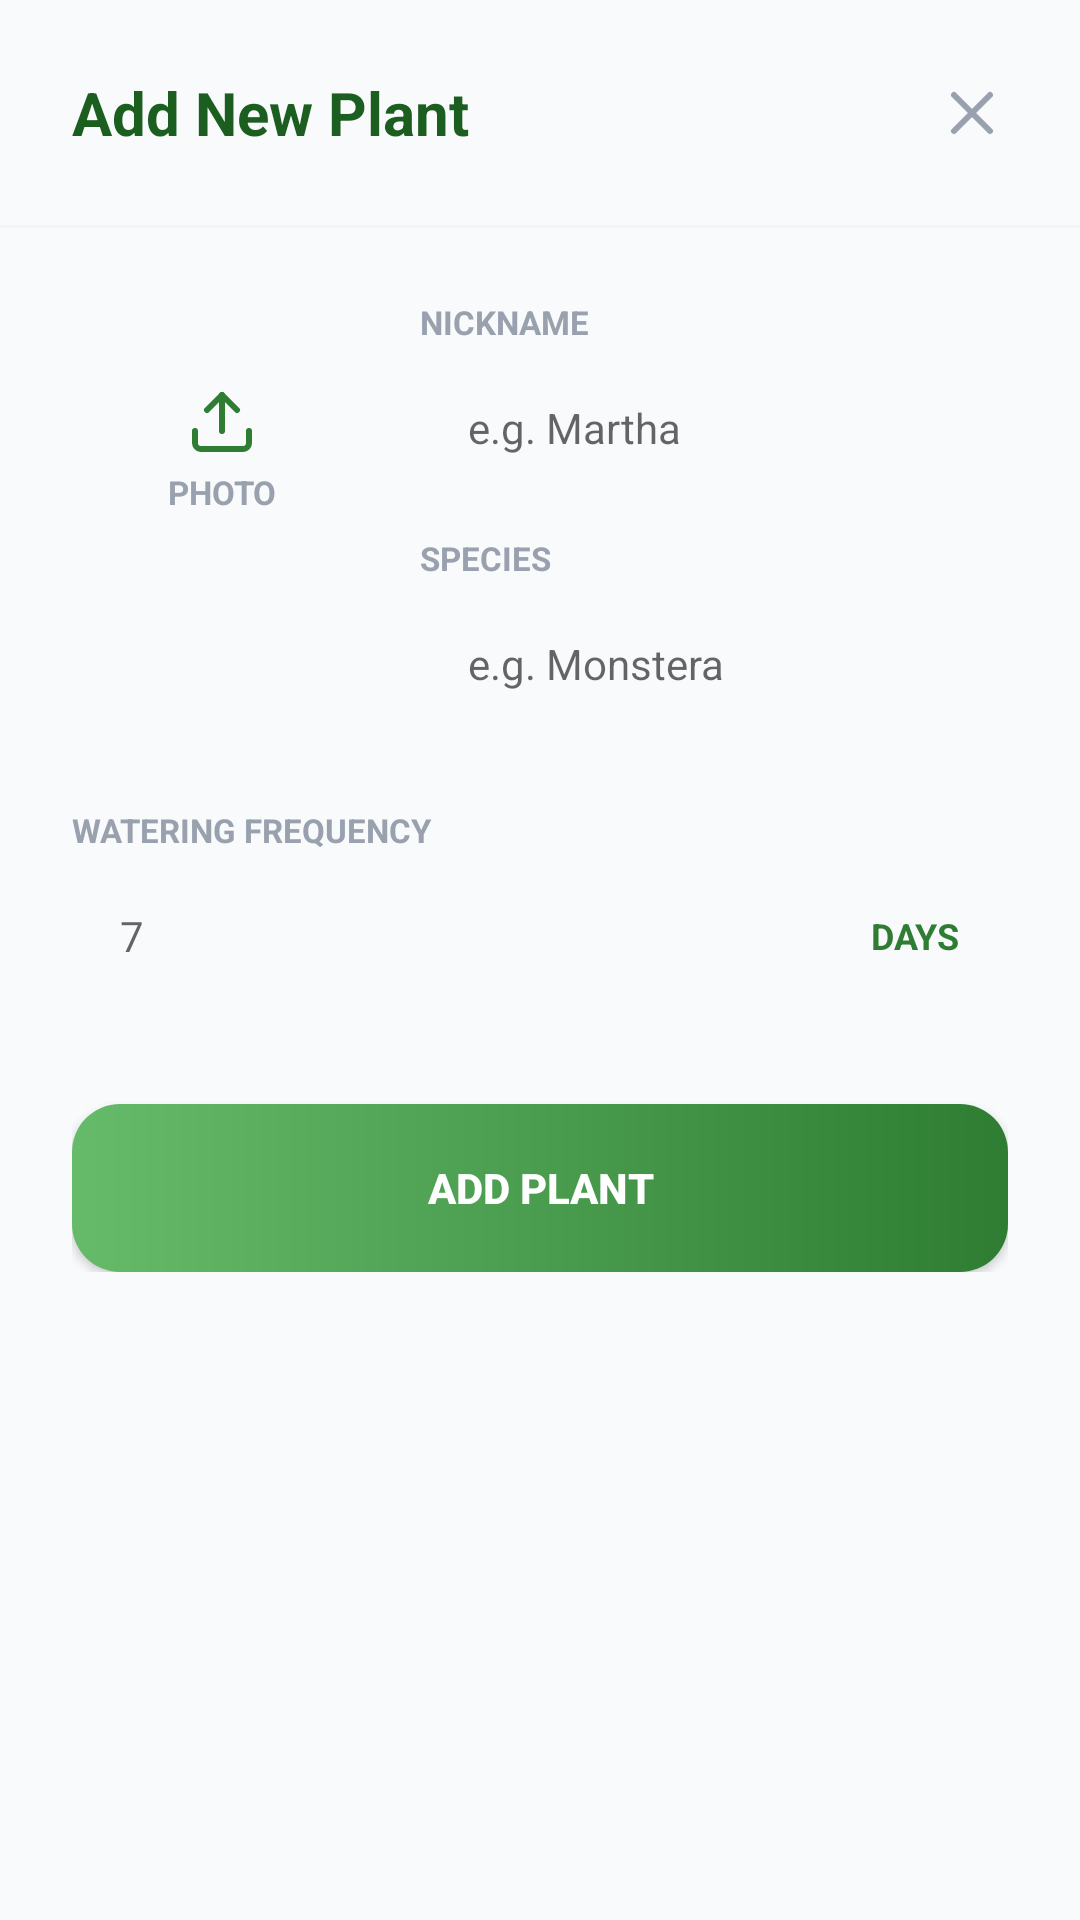

Layout XML and referenced resources for this Android screen:
<!-- AndroidManifest.xml: application theme Theme.Halaman -->
<!-- res/layout/dialog_add_plant.xml -->
<?xml version="1.0" encoding="utf-8"?>
<androidx.constraintlayout.widget.ConstraintLayout xmlns:android="http://schemas.android.com/apk/res/android"
    xmlns:app="http://schemas.android.com/apk/res-auto"
    xmlns:tools="http://schemas.android.com/tools"
    android:layout_width="match_parent"
    android:layout_height="wrap_content"
    android:background="@drawable/bg_bottom_sheet"
    android:paddingBottom="32dp">

    
    <androidx.constraintlayout.widget.ConstraintLayout
        android:id="@+id/clHeader"
        android:layout_width="match_parent"
        android:layout_height="wrap_content"
        android:padding="24dp"
        app:layout_constraintTop_toTopOf="parent">

        <TextView
            android:id="@+id/tvTitle"
            android:layout_width="wrap_content"
            android:layout_height="wrap_content"
            android:text="@string/add_new_plant"
            android:textColor="@color/halaman_green_dark"
            android:textSize="20sp"
            android:textStyle="bold"
            app:layout_constraintBottom_toBottomOf="parent"
            app:layout_constraintStart_toStartOf="parent"
            app:layout_constraintTop_toTopOf="parent" />

        <ImageView
            android:id="@+id/ivClose"
            android:layout_width="24dp"
            android:layout_height="24dp"
            android:contentDescription="@string/close"
            android:src="@drawable/ic_close"
            app:layout_constraintBottom_toBottomOf="parent"
            app:layout_constraintEnd_toEndOf="parent"
            app:layout_constraintTop_toTopOf="parent" />
    </androidx.constraintlayout.widget.ConstraintLayout>

    <View
        android:id="@+id/vDivider"
        android:layout_width="match_parent"
        android:layout_height="1dp"
        android:background="#F2F4F7"
        app:layout_constraintTop_toBottomOf="@+id/clHeader" />

    <LinearLayout
        android:layout_width="match_parent"
        android:layout_height="wrap_content"
        android:orientation="vertical"
        android:padding="24dp"
        app:layout_constraintTop_toBottomOf="@+id/vDivider">

        <LinearLayout
            android:layout_width="match_parent"
            android:layout_height="wrap_content"
            android:orientation="horizontal">

            
            <androidx.constraintlayout.widget.ConstraintLayout
                android:id="@+id/clPhotoSelector"
                android:layout_width="100dp"
                android:layout_height="100dp"
                android:background="@drawable/bg_input_field">

                <LinearLayout
                    android:layout_width="wrap_content"
                    android:layout_height="wrap_content"
                    android:gravity="center"
                    android:orientation="vertical"
                    app:layout_constraintBottom_toBottomOf="parent"
                    app:layout_constraintEnd_toEndOf="parent"
                    app:layout_constraintStart_toStartOf="parent"
                    app:layout_constraintTop_toTopOf="parent"
                    tools:ignore="UseCompoundDrawables">

                    <ImageView
                        android:layout_width="24dp"
                        android:layout_height="24dp"
                        android:contentDescription="@string/upload_icon"
                        android:src="@drawable/ic_upload" />

                    <TextView
                        android:layout_width="wrap_content"
                        android:layout_height="wrap_content"
                        android:layout_marginTop="4dp"
                        android:text="@string/photo"
                        android:textColor="@color/gray_light"
                        android:textSize="11sp"
                        android:textStyle="bold" />
                </LinearLayout>
            </androidx.constraintlayout.widget.ConstraintLayout>

            <LinearLayout
                android:layout_width="match_parent"
                android:layout_height="wrap_content"
                android:layout_marginStart="16dp"
                android:orientation="vertical">

                <TextView
                    android:layout_width="wrap_content"
                    android:layout_height="wrap_content"
                    android:text="@string/nickname_label"
                    android:textColor="@color/gray_light"
                    android:textSize="11sp"
                    android:textStyle="bold" />

                <EditText
                    android:id="@+id/etNickname"
                    android:layout_width="match_parent"
                    android:layout_height="48dp"
                    android:layout_marginTop="4dp"
                    android:autofillHints="none"
                    android:background="@drawable/bg_input_field"
                    android:hint="@string/hint_martha"
                    android:inputType="textPersonName"
                    android:paddingHorizontal="16dp"
                    android:textColor="@color/gray_dark"
                    android:textSize="14sp" />

                <TextView
                    android:layout_width="wrap_content"
                    android:layout_height="wrap_content"
                    android:layout_marginTop="12dp"
                    android:text="@string/species_label"
                    android:textColor="@color/gray_light"
                    android:textSize="11sp"
                    android:textStyle="bold" />

                <EditText
                    android:id="@+id/etSpecies"
                    android:layout_width="match_parent"
                    android:layout_height="48dp"
                    android:layout_marginTop="4dp"
                    android:autofillHints="none"
                    android:background="@drawable/bg_input_field"
                    android:hint="@string/hint_monstera"
                    android:inputType="text"
                    android:paddingHorizontal="16dp"
                    android:textColor="@color/gray_dark"
                    android:textSize="14sp" />
            </LinearLayout>
        </LinearLayout>

        <TextView
            android:layout_width="wrap_content"
            android:layout_height="wrap_content"
            android:layout_marginTop="24dp"
            android:text="@string/watering_frequency"
            android:textColor="@color/gray_light"
            android:textSize="11sp"
            android:textStyle="bold" />

        <LinearLayout
            android:layout_width="match_parent"
            android:layout_height="48dp"
            android:layout_marginTop="4dp"
            android:background="@drawable/bg_input_field"
            android:gravity="center_vertical"
            android:paddingHorizontal="16dp">

            <EditText
                android:id="@+id/etFrequency"
                android:layout_width="0dp"
                android:layout_height="match_parent"
                android:layout_weight="1"
                android:autofillHints="none"
                android:background="@null"
                android:hint="@string/hint_days"
                android:inputType="number"
                android:textColor="@color/gray_dark"
                android:textSize="14sp" />

            <TextView
                android:layout_width="wrap_content"
                android:layout_height="wrap_content"
                android:text="@string/days"
                android:textColor="@color/halaman_green"
                android:textSize="12sp"
                android:textStyle="bold" />
        </LinearLayout>

        <androidx.appcompat.widget.AppCompatButton
            android:id="@+id/btnAddPlant"
            android:layout_width="match_parent"
            android:layout_height="56dp"
            android:layout_marginTop="32dp"
            android:background="@drawable/bg_button_green"
            android:drawablePadding="-24dp"
            android:paddingHorizontal="48dp"
            android:text="@string/add_plant_button"
            android:textColor="@color/white"
            android:textSize="14sp"
            android:textStyle="bold" />

        <ProgressBar
            android:id="@+id/pbLoading"
            android:layout_width="24dp"
            android:layout_height="24dp"
            android:layout_gravity="center"
            android:layout_marginTop="-40dp"
            android:indeterminate="true"
            android:indeterminateTint="@color/white"
            android:visibility="gone" />

    </LinearLayout>

</androidx.constraintlayout.widget.ConstraintLayout>
<!-- resources referenced by this layout -->
<resources>
  <color name="gray_dark">#101828</color>
  <color name="gray_light">#99A1AF</color>
  <color name="halaman_green">#2E7D32</color>
  <color name="halaman_green_dark">#1B5E20</color>
  <color name="white">#FFFFFF</color>
  <!-- drawable bg_button_green (drawable) -->
  <?xml version="1.0" encoding="utf-8"?>
  <shape xmlns:android="http://schemas.android.com/apk/res/android"
      android:shape="rectangle">
      <gradient
          android:startColor="@color/halaman_green"
          android:endColor="@color/halaman_green_light"
          android:angle="180" />
      <corners android:radius="16dp" />
  </shape>
  <!-- drawable ic_close (drawable) -->
  <vector xmlns:android="http://schemas.android.com/apk/res/android"
      android:width="24dp"
      android:height="24dp"
      android:viewportWidth="24"
      android:viewportHeight="24">
    <path
        android:fillColor="#00000000"
        android:pathData="M18,6L6,18"
        android:strokeLineJoin="round"
        android:strokeWidth="2"
        android:strokeColor="#99A1AF"
        android:strokeLineCap="round"/>
    <path
        android:fillColor="#00000000"
        android:pathData="M6,6l12,12"
        android:strokeLineJoin="round"
        android:strokeWidth="2"
        android:strokeColor="#99A1AF"
        android:strokeLineCap="round"/>
  </vector>
  <string name="add_new_plant">Add New Plant</string>
  <string name="add_plant_button">ADD PLANT</string>
  <string name="close">Close</string>
  <string name="days">DAYS</string>
  <string name="hint_days">7</string>
  <string name="hint_martha">e.g. Martha</string>
  <string name="hint_monstera">e.g. Monstera</string>
  <string name="nickname_label">NICKNAME</string>
  <string name="photo">PHOTO</string>
  <string name="species_label">SPECIES</string>
  <string name="upload_icon">Upload Icon</string>
  <string name="watering_frequency">WATERING FREQUENCY</string>
  <style name="Theme.Halaman" parent="Theme.MaterialComponents.Light.NoActionBar">
          <item name="android:windowBackground">@color/background</item>
          <item name="android:statusBarColor">@color/background</item>
          <item name="android:windowLightStatusBar">true</item>
          <item name="colorPrimary">@color/halaman_green</item>
          <item name="colorPrimaryVariant">@color/halaman_green_dark</item>
          <item name="colorOnPrimary">@color/white</item>
          <item name="colorSecondary">@color/halaman_green_light</item>
          <item name="colorOnSecondary">@color/white</item>
  
          
          <item name="textInputStyle">@style/HalamanTextInputStyle</item>
      </style>
  <color name="halaman_green_light">#66BB6A</color>
  <color name="background">#F9FAFB</color>
  <style name="HalamanTextInputStyle" parent="Widget.MaterialComponents.TextInputLayout.OutlinedBox">
          <item name="boxBackgroundColor">#CCffffff</item>
          <item name="boxStrokeColor">@color/border</item>
          <item name="boxStrokeWidth">1dp</item>
          <item name="boxCornerRadiusTopStart">16dp</item>
          <item name="boxCornerRadiusTopEnd">16dp</item>
          <item name="boxCornerRadiusBottomStart">16dp</item>
          <item name="boxCornerRadiusBottomEnd">16dp</item>
          <item name="hintEnabled">false</item>
          <item name="passwordToggleTint">@color/halaman_green</item>
          <item name="errorIconDrawable">@null</item>
      </style>
  <color name="border">#E5E7EB</color>
</resources>
